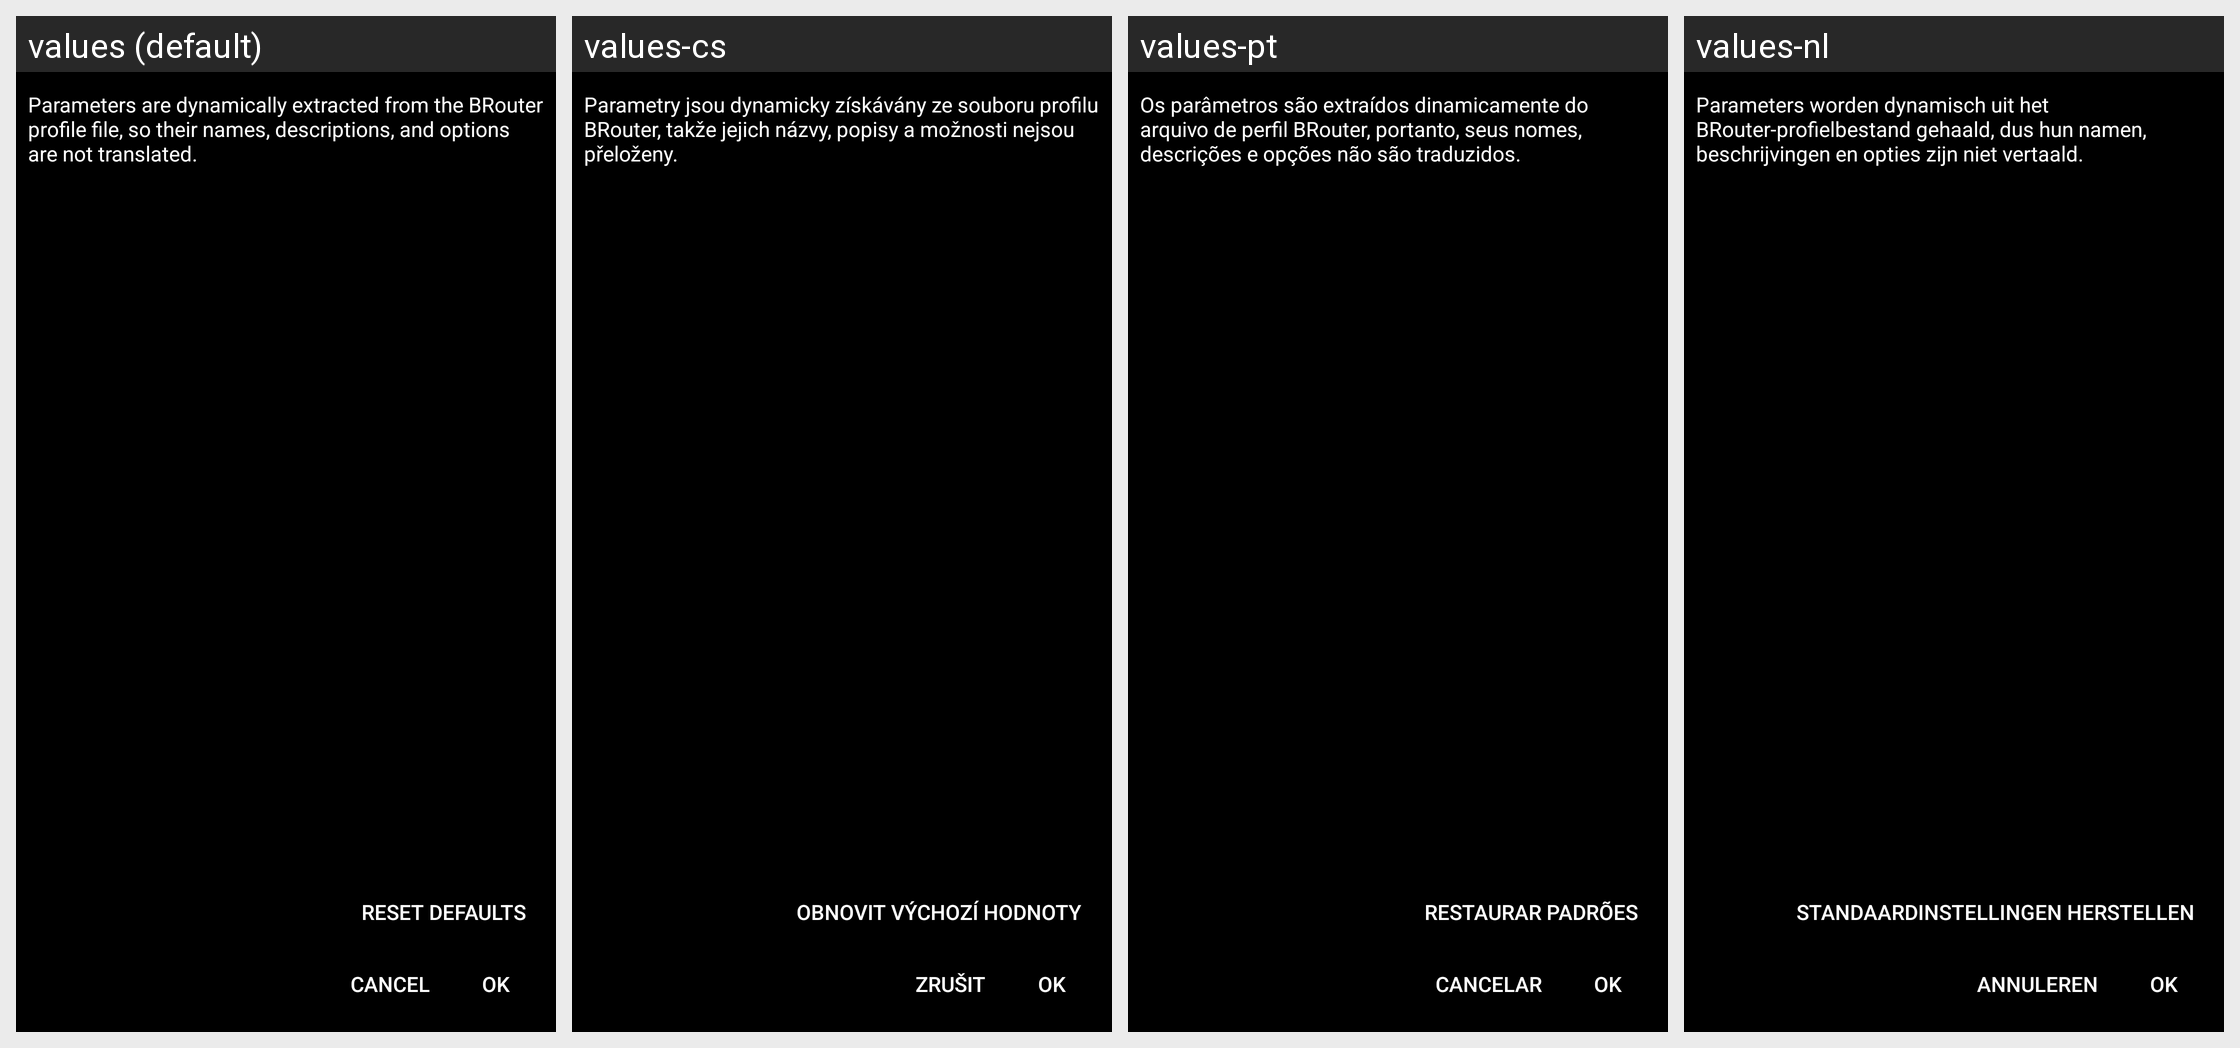

Locale-by-locale string values for the Android screen shown in this grid:
Android screen res/layout/dialog_profile_parameters.xml rendered under 4 locales, left to right: values (default), values-cs, values-pt, values-nl. Device: Nexus 5 (rendered at 1080×1920; each locale shown at half size, 540×960, under a caption strip naming it); theme Theme.ViBRoNavigator.
Other locales in the repository, not shown: values-ar, values-ca, values-da, values-de, values-el, values-es, values-fr, values-hu, values-it, values-ja, values-ko, values-pl, values-sv, values-zh.
Strings drawn on this screen, with the default value and each locale's value (text and hints the layout hard-codes, and strings that could not be matched under every locale, appear in the picture but are not listed):

msg_profile_parameters_not_localized
  values: Parameters are dynamically extracted from the BRouter profile file, so their names, descriptions, and options are not translated.
  values-cs: Parametry jsou dynamicky získávány ze souboru profilu BRouter, takže jejich názvy, popisy a možnosti nejsou přeloženy.
  values-pt: Os parâmetros são extraídos dinamicamente do arquivo de perfil BRouter, portanto, seus nomes, descrições e opções não são traduzidos.
  values-nl: Parameters worden dynamisch uit het BRouter-profielbestand gehaald, dus hun namen, beschrijvingen en opties zijn niet vertaald.

action_reset_defaults
  values: Reset defaults
  values-cs: Obnovit výchozí hodnoty
  values-pt: Restaurar padrões
  values-nl: Standaardinstellingen herstellen

action_cancel
  values: Cancel
  values-cs: Zrušit
  values-pt: Cancelar
  values-nl: Annuleren
